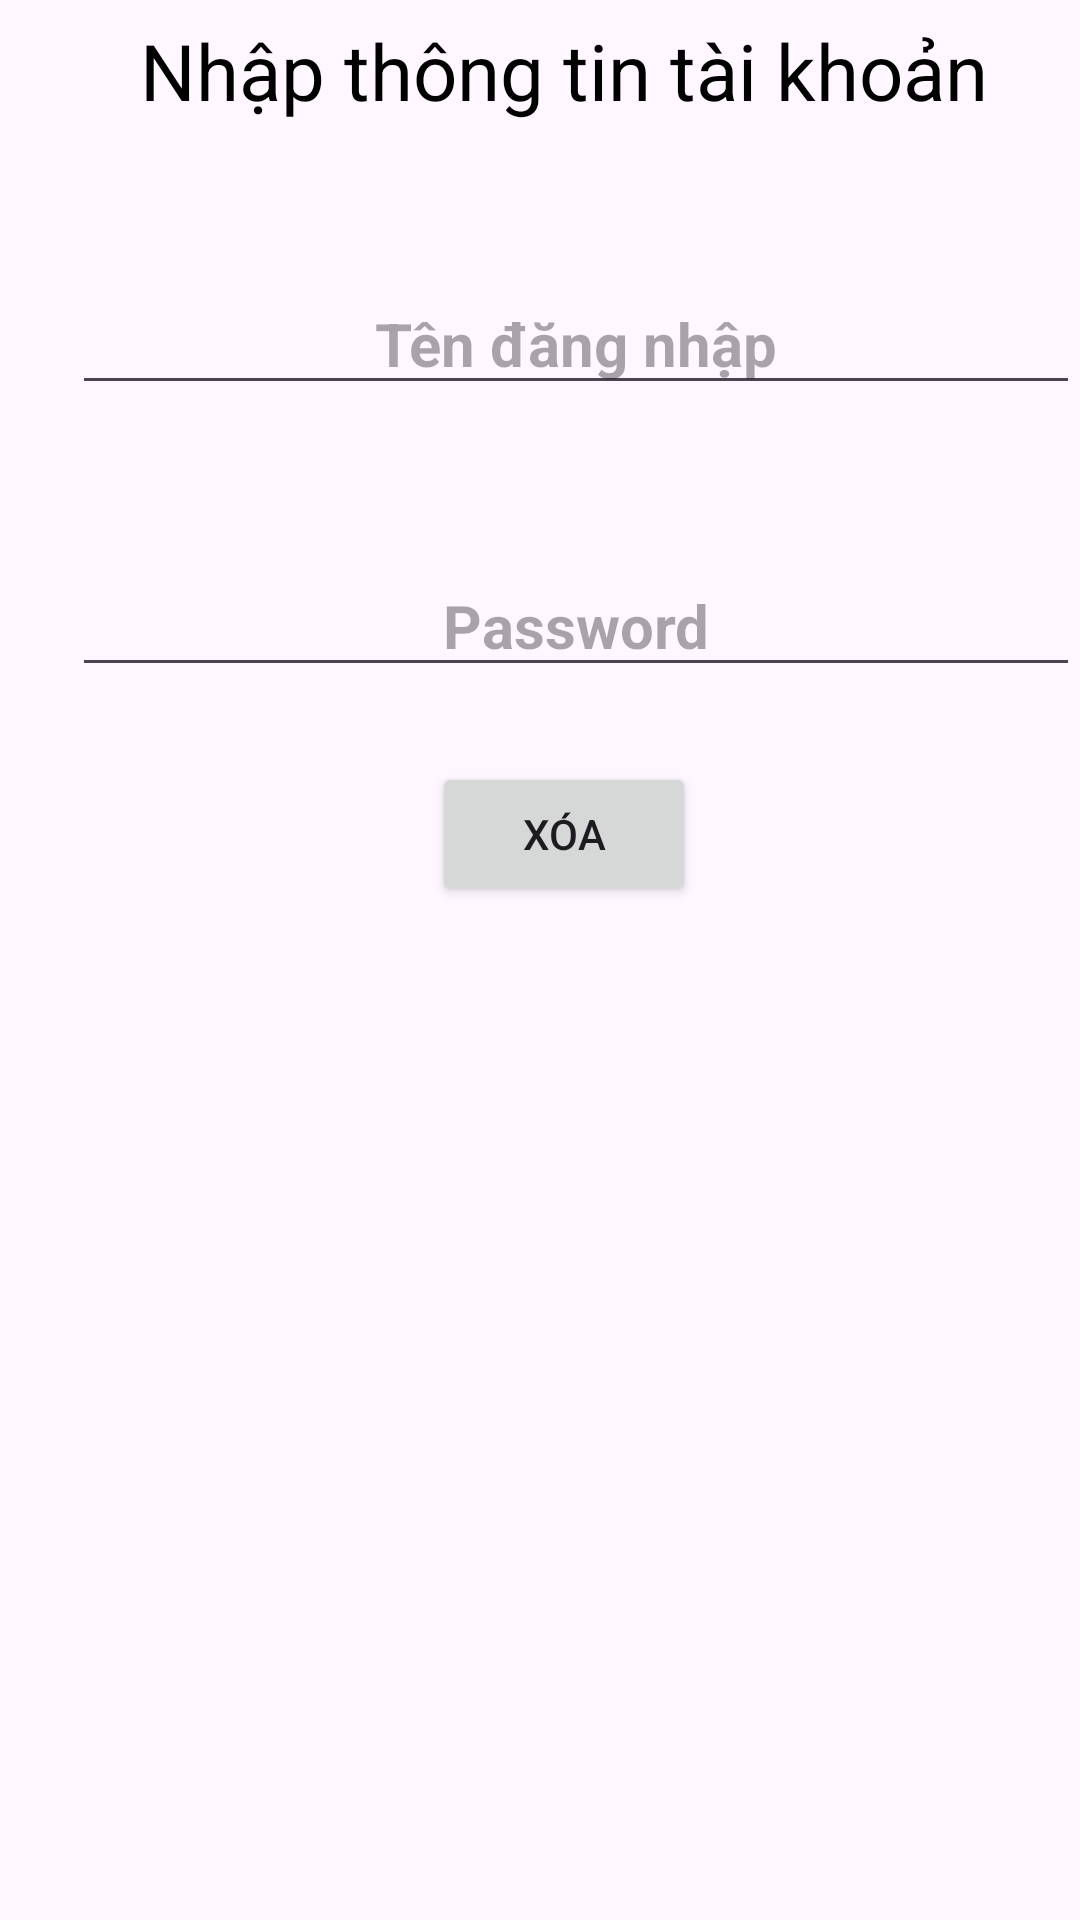

Reconstruct the res/layout file that produces this screen, plus the resources it refers to.
<!-- AndroidManifest.xml: application theme Theme.Demo_duanquanao -->
<!-- res/layout/activity_delete_data.xml -->
<?xml version="1.0" encoding="utf-8"?>
<ScrollView xmlns:android="http://schemas.android.com/apk/res/android"
    xmlns:app="http://schemas.android.com/apk/res-auto"
    xmlns:tools="http://schemas.android.com/tools"
    android:layout_width="match_parent"
    android:layout_height="match_parent"
    app:cardElevation="8dp"
    app:cardCornerRadius="8dp"
    tools:context=".update_data">

    <LinearLayout
        android:layout_width="match_parent"
        android:layout_height="wrap_content"
        android:layout_marginStart="16dp"
        android:layout_marginVertical="6dp"
        android:orientation="vertical">
        <TextView
            android:layout_width="wrap_content"
            android:layout_height="wrap_content"
            android:text="Nhập thông tin tài khoản"
            android:textSize="26sp"
            android:textColor="@color/black"
            android:layout_gravity="center"/>

        <LinearLayout
            android:layout_width="match_parent"
            android:layout_height="wrap_content"
            android:layout_gravity="center_vertical"
            android:layout_marginTop="50dp"
            android:orientation="horizontal">

            <EditText
                android:id="@+id/usernamexoa"
                android:layout_width="match_parent"
                android:layout_height="wrap_content"
                android:textSize="20sp"
                android:textStyle="bold"
                android:gravity="center"
                android:hint="Tên đăng nhập"
                android:layout_marginStart="8dp"/>

        </LinearLayout>
        <LinearLayout
            android:layout_width="match_parent"
            android:layout_height="wrap_content"
            android:layout_gravity="center_vertical"
            android:layout_marginTop="50dp"
            android:orientation="horizontal">

            <EditText
                android:id="@+id/password_delete"
                android:layout_width="match_parent"
                android:layout_height="wrap_content"
                android:textSize="20sp"
                android:textStyle="bold"
                android:gravity="center"
                android:hint="Password"
                android:layout_marginStart="8dp"/>

        </LinearLayout>



        <LinearLayout
            android:layout_width="match_parent"
            android:layout_height="wrap_content"
            android:gravity="center"
            android:layout_marginTop="25dp"
            >
            <Button
                android:id="@+id/xoa1"
                android:gravity="center"
                android:layout_width="wrap_content"
                android:layout_height="wrap_content"
                android:text="Xóa"/>
        </LinearLayout>
    </LinearLayout>

</ScrollView>
<!-- resources referenced by this layout -->
<resources>
  <style name="Theme.Demo_duanquanao" parent="Base.Theme.Demo_duanquanao" />
  <style name="Base.Theme.Demo_duanquanao" parent="Theme.Material3.DayNight.NoActionBar">
          
          
      </style>
  <!-- not gathered from this repository: default colours our renderer supplied (Android Studio template values) -->
  <color name="black">#FF000000</color>
</resources>
